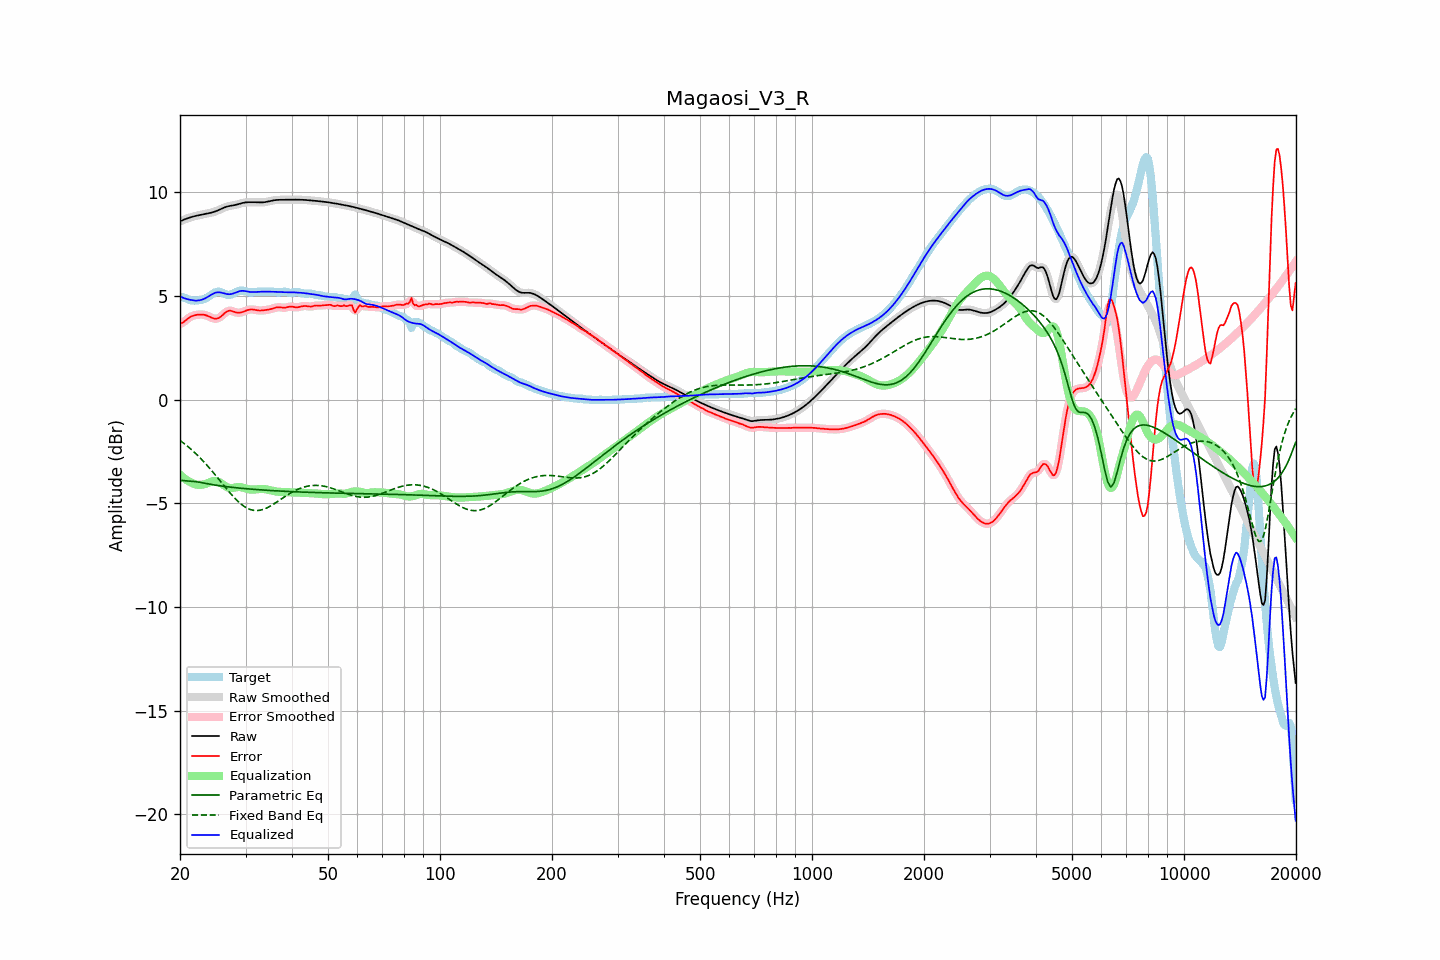

Values plotted in this chart, from the file beside it:
frequency, raw, error, smoothed, error_smoothed, equalization, parametric_eq, fixed_band_eq, equalized_raw, equalized_smoothed, target
20.00, 8.60, 3.65, 8.60, 3.65, -3.62, -3.89, -1.97, 4.98, 4.98, 4.95
20.20, 8.63, 3.69, 8.63, 3.69, -3.69, -3.89, -2.02, 4.94, 4.94, 4.95
20.40, 8.67, 3.73, 8.67, 3.74, -3.75, -3.90, -2.08, 4.91, 4.91, 4.94
20.61, 8.70, 3.79, 8.70, 3.79, -3.81, -3.91, -2.14, 4.88, 4.88, 4.91
20.81, 8.73, 3.85, 8.73, 3.85, -3.87, -3.92, -2.20, 4.86, 4.86, 4.87
21.02, 8.75, 3.91, 8.76, 3.91, -3.92, -3.92, -2.27, 4.84, 4.84, 4.84
21.23, 8.78, 3.97, 8.78, 3.97, -3.96, -3.93, -2.33, 4.82, 4.82, 4.81
21.44, 8.80, 4.01, 8.80, 4.01, -4.00, -3.93, -2.40, 4.80, 4.80, 4.79
21.66, 8.83, 4.04, 8.83, 4.05, -4.04, -3.94, -2.47, 4.79, 4.79, 4.78
21.87, 8.85, 4.07, 8.85, 4.07, -4.07, -3.95, -2.54, 4.78, 4.78, 4.78
22.09, 8.86, 4.09, 8.86, 4.09, -4.09, -3.96, -2.61, 4.78, 4.78, 4.78
22.31, 8.88, 4.10, 8.88, 4.10, -4.10, -3.97, -2.69, 4.78, 4.78, 4.79
22.54, 8.90, 4.10, 8.90, 4.10, -4.11, -3.98, -2.76, 4.79, 4.79, 4.80
22.76, 8.91, 4.10, 8.91, 4.11, -4.11, -3.99, -2.84, 4.81, 4.81, 4.81
22.99, 8.93, 4.10, 8.93, 4.10, -4.10, -4.01, -2.93, 4.83, 4.83, 4.83
23.22, 8.94, 4.09, 8.94, 4.09, -4.08, -4.02, -3.01, 4.86, 4.86, 4.85
23.45, 8.96, 4.07, 8.96, 4.07, -4.06, -4.04, -3.09, 4.90, 4.90, 4.89
23.69, 8.97, 4.04, 8.97, 4.04, -4.03, -4.05, -3.18, 4.94, 4.94, 4.93
23.92, 8.99, 4.01, 8.99, 4.01, -4.00, -4.07, -3.27, 4.99, 4.99, 4.98
24.16, 9.01, 3.97, 9.01, 3.97, -3.97, -4.08, -3.36, 5.04, 5.04, 5.03
24.40, 9.03, 3.94, 9.03, 3.94, -3.94, -4.09, -3.45, 5.09, 5.08, 5.09
24.65, 9.05, 3.91, 9.05, 3.92, -3.93, -4.11, -3.54, 5.12, 5.13, 5.14
24.89, 9.08, 3.90, 9.08, 3.90, -3.92, -4.12, -3.63, 5.16, 5.16, 5.18
25.14, 9.11, 3.91, 9.11, 3.91, -3.93, -4.13, -3.73, 5.17, 5.17, 5.20
25.39, 9.14, 3.93, 9.14, 3.94, -3.96, -4.14, -3.82, 5.18, 5.18, 5.21
25.65, 9.18, 3.98, 9.18, 3.98, -4.00, -4.16, -3.92, 5.17, 5.17, 5.19
25.91, 9.21, 4.04, 9.21, 4.05, -4.06, -4.17, -4.02, 5.16, 5.16, 5.17
26.16, 9.25, 4.12, 9.25, 4.12, -4.11, -4.18, -4.11, 5.14, 5.14, 5.13
26.43, 9.28, 4.18, 9.28, 4.18, -4.17, -4.19, -4.21, 5.11, 5.11, 5.09
26.69, 9.30, 4.24, 9.30, 4.24, -4.21, -4.20, -4.30, 5.09, 5.10, 5.07
26.96, 9.33, 4.28, 9.33, 4.27, -4.24, -4.21, -4.39, 5.09, 5.08, 5.05
27.23, 9.34, 4.29, 9.34, 4.29, -4.26, -4.22, -4.49, 5.09, 5.08, 5.05
27.50, 9.36, 4.28, 9.36, 4.28, -4.26, -4.22, -4.58, 5.09, 5.10, 5.08
27.77, 9.37, 4.26, 9.37, 4.26, -4.25, -4.23, -4.66, 5.12, 5.12, 5.11
28.05, 9.38, 4.23, 9.38, 4.23, -4.24, -4.24, -4.75, 5.14, 5.14, 5.16
28.33, 9.40, 4.21, 9.40, 4.21, -4.23, -4.25, -4.82, 5.18, 5.18, 5.20
28.62, 9.42, 4.19, 9.42, 4.19, -4.22, -4.26, -4.90, 5.21, 5.21, 5.23
28.90, 9.44, 4.19, 9.45, 4.19, -4.21, -4.26, -4.97, 5.23, 5.23, 5.25
29.19, 9.47, 4.21, 9.47, 4.21, -4.22, -4.27, -5.04, 5.24, 5.24, 5.26
29.48, 9.49, 4.23, 9.49, 4.23, -4.24, -4.28, -5.10, 5.25, 5.25, 5.26
29.78, 9.50, 4.26, 9.50, 4.26, -4.26, -4.29, -5.15, 5.24, 5.24, 5.24
30.08, 9.51, 4.29, 9.51, 4.29, -4.28, -4.29, -5.20, 5.23, 5.23, 5.22
30.38, 9.52, 4.32, 9.52, 4.32, -4.31, -4.30, -5.24, 5.21, 5.21, 5.20
30.68, 9.52, 4.34, 9.52, 4.34, -4.32, -4.31, -5.28, 5.20, 5.20, 5.18
30.99, 9.52, 4.35, 9.52, 4.35, -4.33, -4.31, -5.31, 5.19, 5.19, 5.17
31.30, 9.52, 4.35, 9.52, 4.35, -4.34, -4.32, -5.32, 5.19, 5.19, 5.18
31.61, 9.52, 4.34, 9.52, 4.34, -4.33, -4.33, -5.34, 5.19, 5.19, 5.18
31.93, 9.52, 4.32, 9.52, 4.33, -4.33, -4.33, -5.35, 5.19, 5.19, 5.20
32.24, 9.52, 4.31, 9.52, 4.31, -4.32, -4.34, -5.35, 5.20, 5.20, 5.21
32.57, 9.51, 4.30, 9.51, 4.30, -4.31, -4.34, -5.34, 5.20, 5.20, 5.21
32.89, 9.51, 4.30, 9.51, 4.30, -4.31, -4.35, -5.33, 5.20, 5.20, 5.21
33.22, 9.51, 4.30, 9.51, 4.30, -4.31, -4.35, -5.31, 5.21, 5.21, 5.21
33.55, 9.52, 4.31, 9.52, 4.31, -4.31, -4.36, -5.28, 5.21, 5.21, 5.21
33.89, 9.53, 4.32, 9.53, 4.32, -4.32, -4.36, -5.25, 5.21, 5.21, 5.21
34.23, 9.54, 4.33, 9.54, 4.33, -4.33, -4.37, -5.22, 5.21, 5.21, 5.21
34.57, 9.56, 4.34, 9.56, 4.34, -4.35, -4.37, -5.18, 5.21, 5.21, 5.21
34.92, 9.58, 4.36, 9.58, 4.36, -4.37, -4.38, -5.14, 5.21, 5.21, 5.21
35.27, 9.59, 4.38, 9.59, 4.38, -4.39, -4.38, -5.09, 5.20, 5.20, 5.21
35.62, 9.61, 4.40, 9.61, 4.41, -4.41, -4.39, -5.05, 5.20, 5.20, 5.20
35.97, 9.62, 4.43, 9.62, 4.43, -4.42, -4.39, -5.00, 5.20, 5.20, 5.19
... 635 more rows
